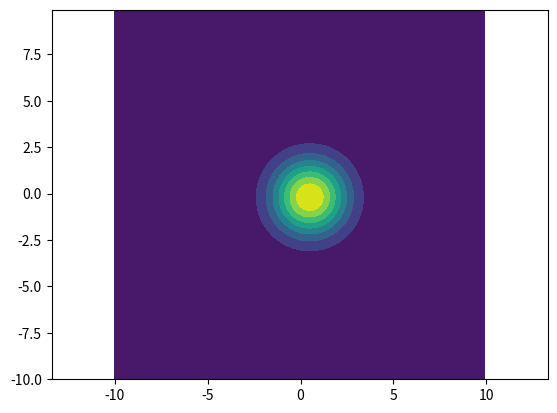
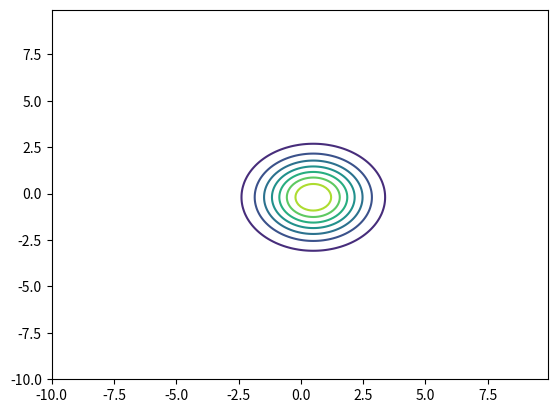

Recreate these plots in Python, in order.
# author: 龚潇颖(Xiaoying Gong)
# date： 2020/7/2 9:34  
# IDE：PyCharm 
# des:
# input(s)：
# output(s)：
import numpy as np
import matplotlib.pyplot as plt
from scipy.stats import multivariate_normal
import mpl_toolkits.mplot3d

x, y = np.mgrid[-10:10:.1, -10:10:.1]
# print(x)
pos = np.empty(x.shape + (2,))  # 从x.shape=(200,200)变为(200,200,2)

pos[:, :, 0] = x
pos[:, :, 1] = y
# mean=[0.5, -0.2],cov=[[2.0, 0.3], [0.3, 0.5]]，声明一个带着指定mean和cov的rv对象
rv = multivariate_normal([0.5, -0.2], [[2.0, 0], [0, 2]])

# 将f(X,Y)=rv.pdf(pos)的值对应到color map的暖色组中寻找(X,Y)对应的点对应的颜色
the_pd = rv.pdf(pos)
plt.axis("equal")

plt.contourf(x, y, rv.pdf(pos))
plt.figure()
print(x.shape)
print(y.shape)
print(rv.pdf(pos).shape)
plt.contour(x, y, rv.pdf(pos))
# ax = plt.subplot(111, projection='3d')
# ax.set_title('www.linuxidc.com - matplotlib Code Demo');
# ax.plot_surface(x, y, the_pd, rstride=2, cstride=1, cmap=plt.cm.Spectral)
plt.show()
